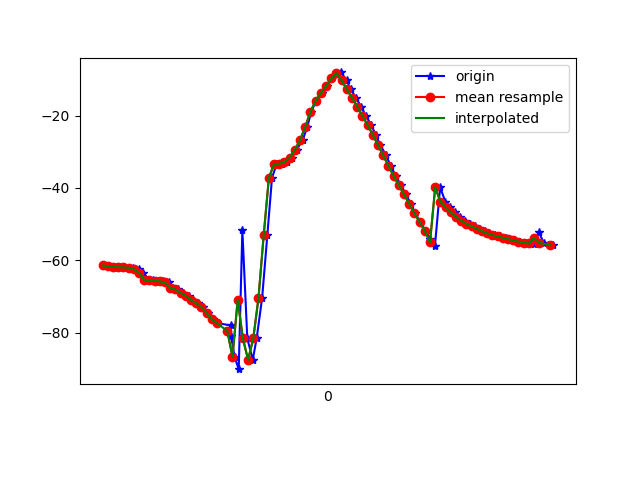

The data file committed next to this chart (first rows):
1617762466800, 458103431241156, -61.14576, 7.1772184, -4.8276796
1617762466803, 458103450471926, -61.64, 7.914, -4.682
1617762466823, 458103469702696, -61.6, 7.68, -4.713
1617762466843, 458103488933466, -61.82, 8.089, -4.25
1617762466862, 458103508164236, -61.87, 7.806, -4.655
1617762466883, 458103527395006, -61.94, 7.677, -4.262
1617762466902, 458103546625776, -62.03, 7.455, -4.963
1617762466919, 458103565856546, -61.99, 7.489, -4.577
1617762466939, 458103585087316, -62.43, 7.986, -5.612
1617762466957, 458103604318086, -63.41, 8.084, -2.045
1617762466978, 458103623548856, -65.37, 10.87, -4.696
1617762466996, 458103642779626, -65.43, 13.39, -5.164
1617762467015, 458103662010396, -65.56, 17.06, -4.673
1617762467033, 458103681241166, -65.79, 21.52, -5.787
1617762467054, 458103700471936, -66.09, 26.22, -5.723
1617762467072, 458103719702706, -67.61, 32.11, -5.926
1617762467091, 458103738933476, -68, 37.19, -6.756
1617762467109, 458103758164246, -68.96, 43.05, -6.753
1617762467131, 458103777395016, -69.79, 49.81, -8.215
1617762467147, 458103796625786, -70.92, 56.57, -9.057
1617762467167, 458103815856556, -71.82, 63.16, -10.38
1617762467187, 458103835087326, -72.88, 68.93, -11.54
1617762467207, 458103854318096, -74.49, 73.41, -12.06
1617762467225, 458103873548866, -76.25, 76.79, -12.18
1617762467242, 458103892779636, -77.33, 79.82, -12.68
1617762467293, 458103912010406, -77.96, 82.49, -13.31
1617762467295, 458103931241176, -81, 84.22, -11.07
1617762467308, 458103950471946, -86.67, 84.9, -5.672
1617762467324, 458103969702716, -90.05, 85.12, -2.048
1617762467338, 458103988933486, -51.71, 82.37, -46.86
1617762467357, 458104008164256, -81.58, 85.76, -17
1617762467378, 458104027395026, -87.45, 86.4, -9.397
1617762467393, 458104046625796, -81.54, 86.21, -12.59
1617762467414, 458104065856566, -70.41, 86.06, -20.32
1617762467434, 458104085087336, -53.08, 86.19, -33.45
1617762467452, 458104104318106, -37.21, 85.96, -44.51
1617762467470, 458104123548876, -33.36, 84.83, -43.24
1617762467491, 458104142779646, -33.32, 82.61, -37.85
1617762467511, 458104162010416, -32.79, 79.41, -32.46
1617762467529, 458104181364219, -31.62, 75.7, -27.32
1617762467547, 458104200594989, -29.39, 72.01, -23.16
1617762467570, 458104219825759, -26.79, 68.52, -19.34
1617762467588, 458104239056529, -23.09, 65.33, -16.65
1617762467603, 458104258287299, -18.94, 62.29, -14.88
1617762467622, 458104277518069, -15.89, 58.09, -12.57
1617762467644, 458104296748839, -13.78, 53.09, -10.18
1617762467663, 458104315979609, -11.83, 50.02, -8.844
1617762467681, 458104335210379, -9.737, 49.67, -8.599
1617762467700, 458104354441149, -8.63, 50.18, -8.099
1617762467718, 458104373671919, -8.083, 46.92, -16.23
1617762467739, 458104392902689, -10.3, 46.11, -9.538
1617762467755, 458104412133459, -12.76, 42.24, -3.554
1617762467775, 458104431364229, -15.1, 36.7, -1.961
1617762467795, 458104450594999, -17.54, 31.16, -0.5703
1617762467813, 458104469825769, -20.04, 26.3, 0.5711
1617762467834, 458104489056539, -22.61, 22.55, 1.363
1617762467851, 458104508287309, -25.34, 19.63, 1.936
1617762467869, 458104527518079, -28.19, 16.9, 2.307
1617762467891, 458104546748849, -31.03, 13.82, 2.428
1617762467909, 458104565979619, -33.91, 10.42, 2.587
1617762467928, 458104585210389, -36.66, 6.857, 2.905
... 32 more rows
